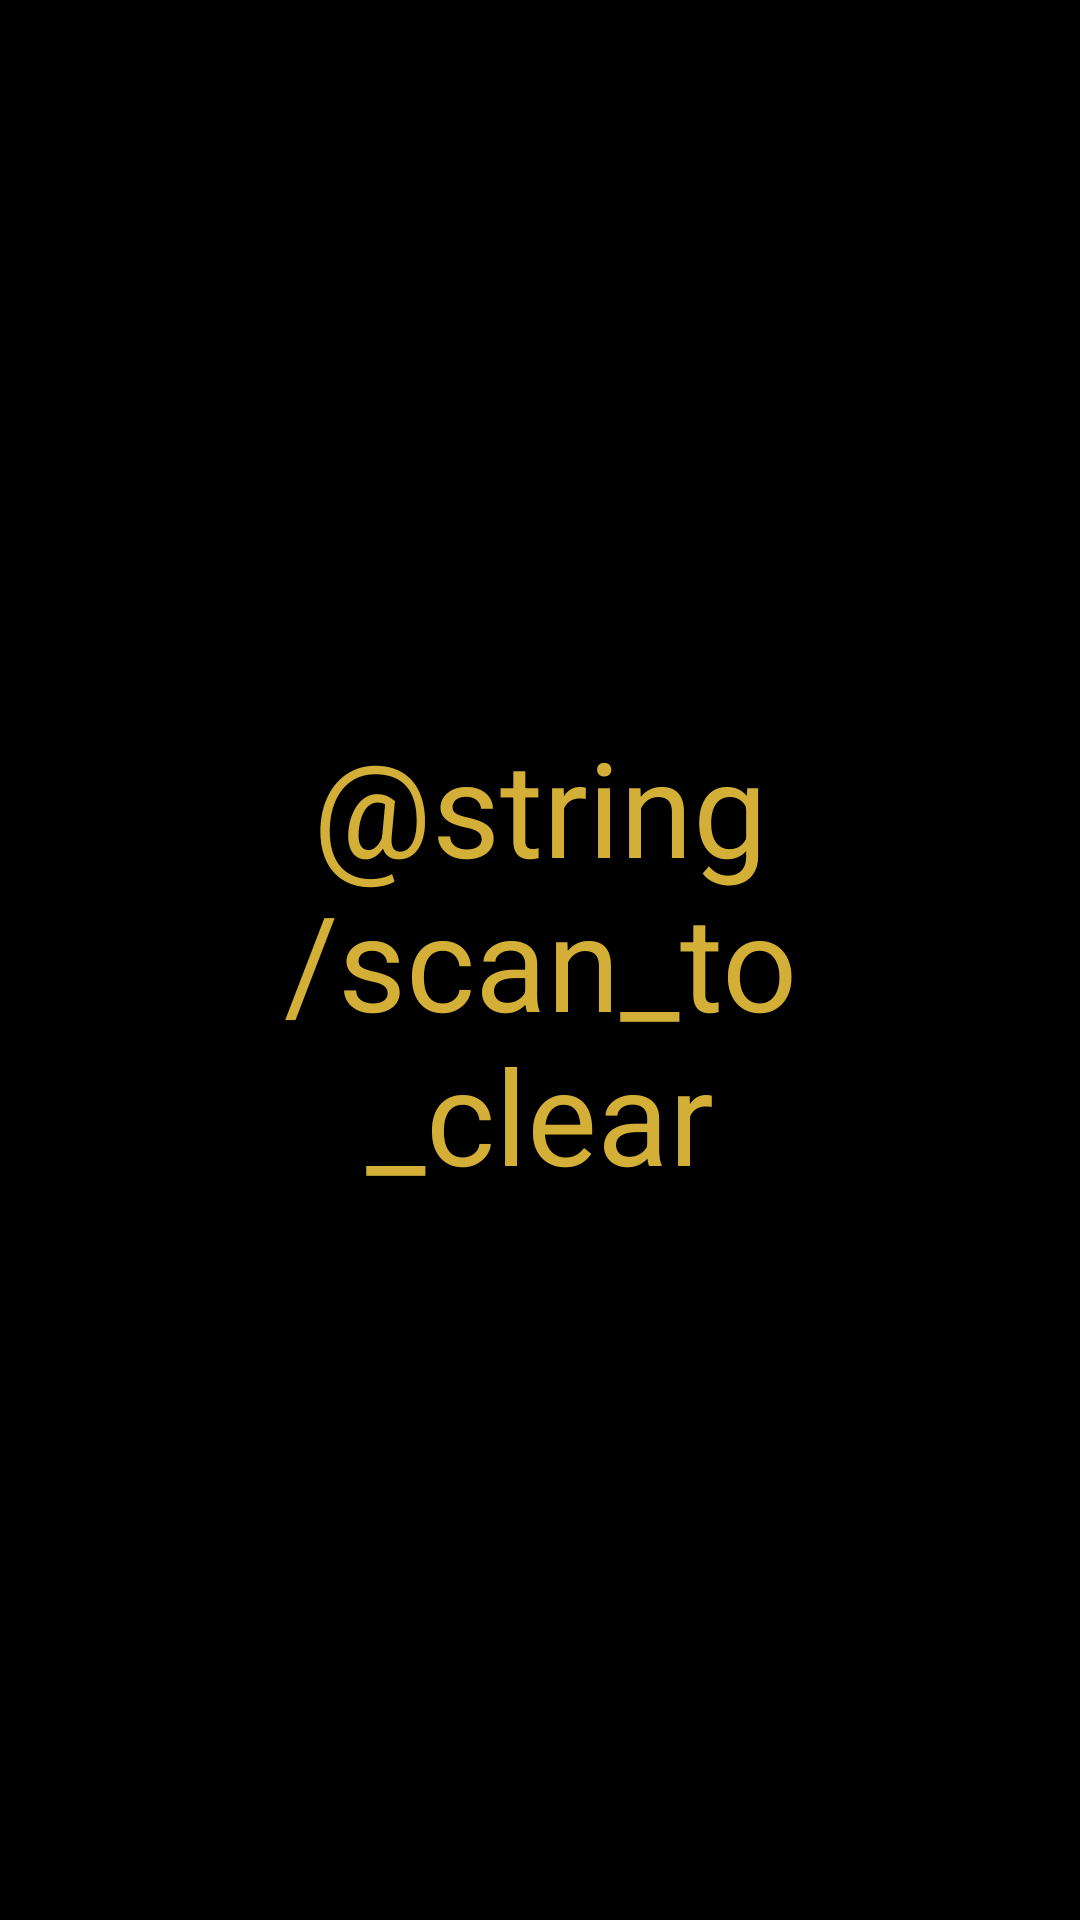

Android layout source for this screen:
<!-- AndroidManifest.xml: application theme AppTheme -->
<!-- res/layout/fragment_clear_tag.xml -->
<?xml version="1.0" encoding="utf-8"?>
<androidx.constraintlayout.widget.ConstraintLayout xmlns:android="http://schemas.android.com/apk/res/android"
    xmlns:app="http://schemas.android.com/apk/res-auto"
    xmlns:tools="http://schemas.android.com/tools"
    android:layout_width="match_parent"
    android:layout_height="match_parent"
    android:background="#000000"
    tools:context=".fragments.FragmentClearTag">

    <TextView
        android:id="@+id/textview_instruction"
        android:layout_width="239dp"
        android:layout_height="wrap_content"
        android:gravity="center_horizontal"
        android:text="@string/scan_to_clear"
        android:textAlignment="center"
        android:textColor="#D4AF37"
        android:textSize="44sp"
        app:layout_constraintBottom_toBottomOf="parent"
        app:layout_constraintEnd_toEndOf="parent"
        app:layout_constraintStart_toStartOf="parent"
        app:layout_constraintTop_toTopOf="parent" />
</androidx.constraintlayout.widget.ConstraintLayout>
<!-- resources referenced by this layout -->
<resources>
  <style name="AppTheme" parent="Theme.AppCompat.Light.DarkActionBar">
          
          <item name="colorPrimary">@color/colorPrimary</item>
          <item name="colorPrimaryDark">@color/colorPrimaryDark</item>
          <item name="colorAccent">@color/colorAccent</item>
  
          
          <item name="buttonStyle">@style/GreenButton</item>
  
          
          <item name="windowActionBar">false</item>
          <item name="windowNoTitle">true</item>
  
          
          <item name="toolbarStyle">@style/CustomToolbar</item>
      </style>
  <color name="colorPrimary">#3F51B5</color>
  <color name="colorPrimaryDark">#303F9F</color>
  <color name="colorAccent">#FF4081</color>
  <style name="GreenButton" parent="Widget.AppCompat.Button">
          <item name="android:textSize">18sp</item>
          <item name="android:textColor">#FFFFFF</item>
          <item name="android:background">@drawable/button_background</item>
          <item name="android:padding">10dp</item>
          <item name="android:textAllCaps">false</item>
      </style>
  <style name="CustomToolbar" parent="Widget.AppCompat.Toolbar">
          <item name="titleTextColor">@android:color/white</item>
          <item name="background">@color/colorPrimary</item>
      </style>
  <!-- drawable button_background (drawable) -->
  <?xml version="1.0" encoding="utf-8"?>
  <selector xmlns:android="http://schemas.android.com/apk/res/android">
      <item>
          <shape android:shape="rectangle">
              <corners android:radius="8dp" />
              <solid android:color="#00C853" />
              <padding
                  android:left="20dp"
                  android:top="10dp"
                  android:right="20dp"
                  android:bottom="10dp" />
          </shape>
      </item>
  
  </selector>
</resources>
